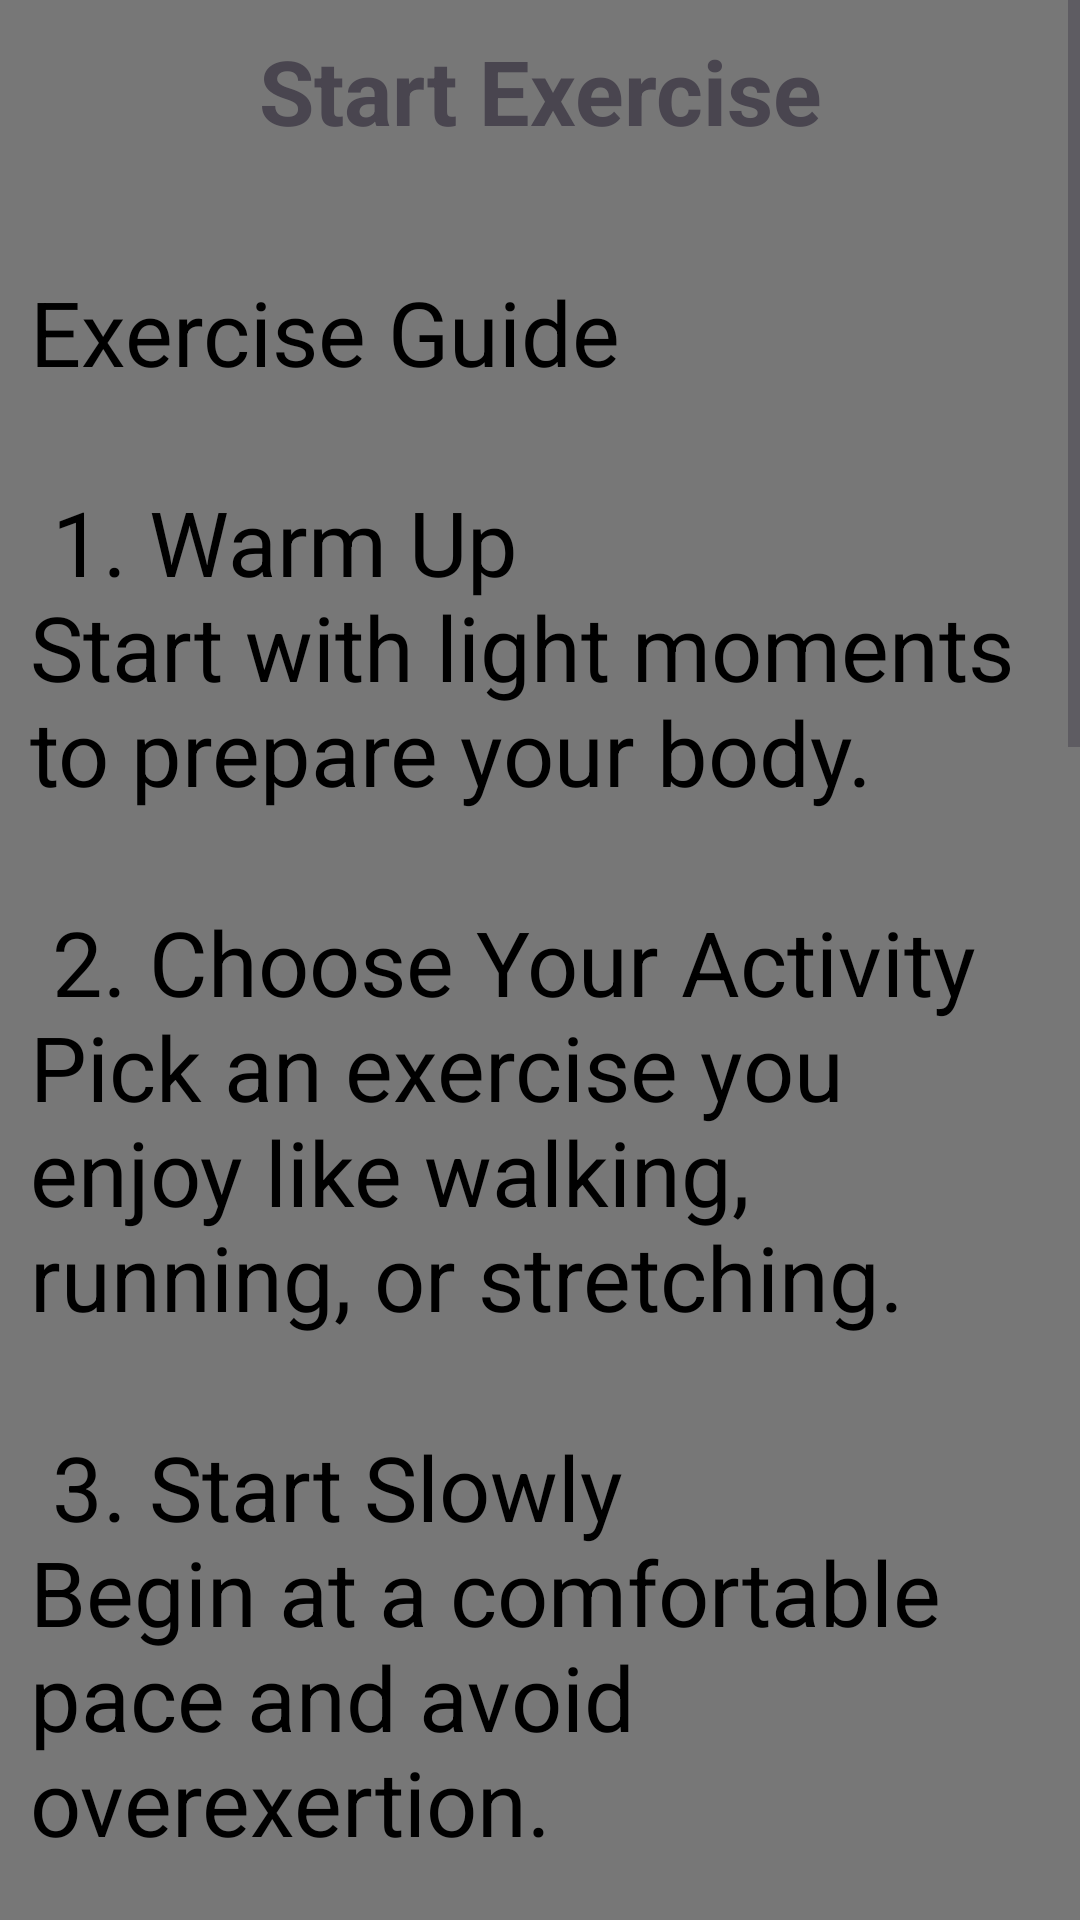

Layout XML and referenced resources for this Android screen:
<!-- AndroidManifest.xml: application theme Theme.TemboTrevor -->
<!-- res/layout/activity_start_exercise.xml -->
<?xml version="1.0" encoding="utf-8"?>
<ScrollView xmlns:android="http://schemas.android.com/apk/res/android"
    xmlns:app="http://schemas.android.com/apk/res-auto"
    xmlns:tools="http://schemas.android.com/tools"
    android:id="@+id/main"
    android:layout_width="match_parent"
    android:layout_height="match_parent"
    android:background="@color/bg"
    tools:context=".Start_exercise">
    <LinearLayout
        android:layout_width="match_parent"
        android:layout_height="wrap_content"
        android:orientation="vertical">

        <TextView
            android:layout_width="match_parent"
            android:layout_height="wrap_content"
            android:text="Start Exercise"
            android:textSize="30sp"
            android:textStyle="bold"
            android:layout_margin="10dp"
            android:textAlignment="center"/>
    <ImageView
        android:layout_width="match_parent"
        android:layout_height="wrap_content"
        android:src="@drawable/exe"
        android:scaleType="fitCenter"
        android:layout_margin="10dp"
        />
    <TextView
        android:layout_width="match_parent"
        android:layout_height="wrap_content"
        android:text="@string/exercise"
        android:textSize="30sp"
        android:layout_margin="10dp"
        android:textColor="@color/black"
        />
    </LinearLayout>
</ScrollView>
<!-- resources referenced by this layout -->
<resources>
  <color name="bg">#777</color>
  <color name="black">#FF000000</color>
  <string name="exercise">Exercise Guide\n\n
          1. Warm Up\nStart with light moments to prepare your body.\n\n
          2. Choose Your Activity\nPick an exercise you enjoy like walking, running, or stretching.\n\n
          3. Start Slowly\nBegin at a comfortable pace and avoid overexertion.\n\n
          4. Maintain Proper Form\nKeep good posture to prevent injuries.\n\n
          5. Stay Hydrated\nDrink water before, during, and after exercise.\n\n
          6. Listen to Your Body\nStop if you feel pain or dizziness.\n\n
          7. Be Consistent\nExercise regularly for better results.\n\n
          8. Cool Down\nEnd with gentle stretches to relax your muscles.\n\n
          9. Rest When Needed\nAllow time for recovery between sessions.\n\n
          10. Stay Motivated\nSet goals and track your progress.
      </string>
  <style name="Theme.TemboTrevor" parent="Base.Theme.TemboTrevor" />
  <style name="Base.Theme.TemboTrevor" parent="Theme.Material3.DayNight.NoActionBar">
          
          
      </style>
</resources>
